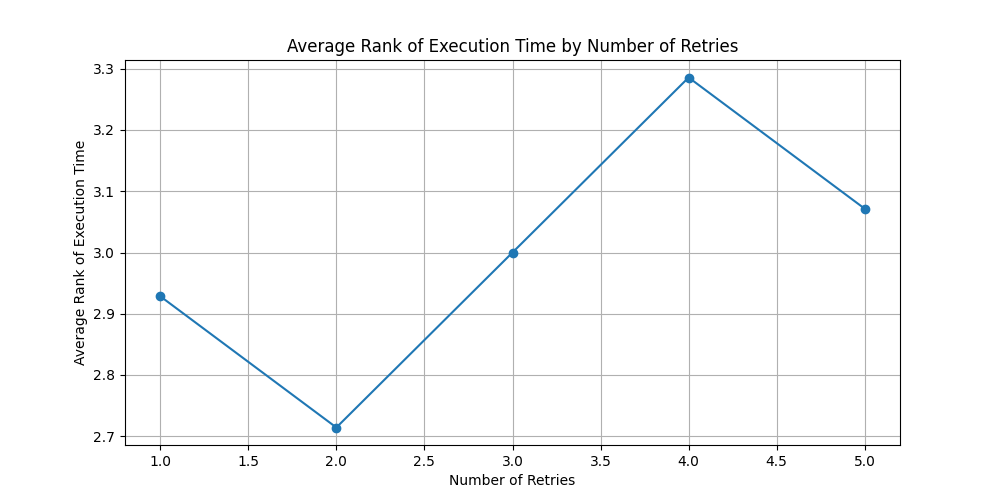

The data file committed next to this chart (first rows):
number_of_retries, execution_rank_per_item
1.0, 2.929
2.0, 2.714
3.0, 3.0
4.0, 3.286
5.0, 3.071
